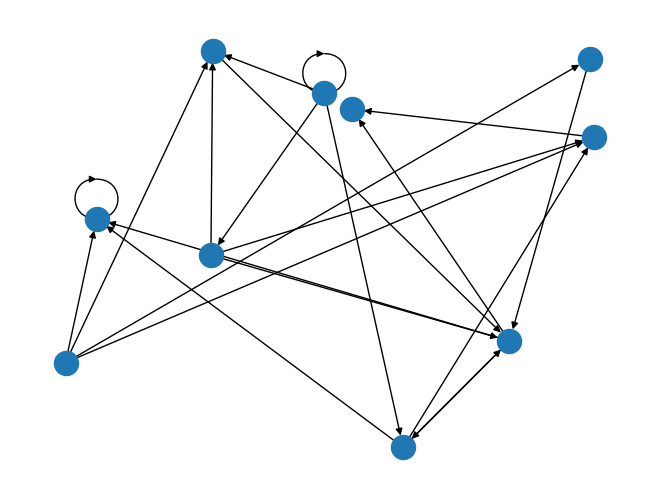

Python code for this plot: (Note: this script raises an exception after producing the figure.)
"""

This program will answer part one of hw5 for scripting

1) A function to create a random graph. This function will take a single parameter for the number
of nodes in the graph, and will return a NetworkX undirected graph object.

2) A function that implements a depth-first search of a graph. This function will take two
parameters: a NetworkX graph object and the node at which to start the search. It will return a
list of node names in the order they were visited. (Hint: use a stack to implement this algorithm)

3) A function that implements a breadth-first search of a graph. This function will take two
parameters: a NetworkX graph object and the node at which to start the search. It will return a
list of node names in the order they were visited. (Hint: use a queue to implement this
algorithm)

"""

## import statements
import sys
import networkx as nx
import matplotlib.pyplot as plt
import random

## function / class definitions
def random_graph(nnodes, connect):
    DG = nx.DiGraph()

    nodes = range(nnodes)

    DG.add_nodes_from(nodes)

    links = []

    random.seed(15)

    for i in nodes:     ## modify to remove double connections?
        for j in nodes:
            roll = random.randint(0, connect)

            if roll == 0:
                links.append((i, j))

    DG.add_edges_from(links)

    nx.draw_random(DG)  ## ************
    plt.draw()
    #plt.show()

    namenodes = {}

    for item in nodes:
        namenodes[item] = {'node number' : str(item)}

    nx.set_node_attributes(DG, namenodes)
    #nodenames = nx.get_node_attributes(DG, 'node number')

    return DG



def depth_search(graph, start):

    all = {}    ## dictionary of new adjacent nodes from each node
                ## key is node number and value is list of adjacent (unvisited) node numbers

    tier = 0
    pick = 0    ## depth first -- grab first list element for all, then second, etc.
    nodenum = start     ## start at node 0 -- this is fed in as function argument

    def all_append(dict, level, ind, id, graph_id, check):
        dict[(level, ind, id)] = [x for x in nx.all_neighbors(graph_id, id) if x not in check]
        ## dict is all, level is tier, ind is pick / num in list, id is nodenum, graph_id is graph, check is covered

    tierset = tier
    nodenumset = nodenum
    covered = []    ## nodes that have been searched
        ## using covered in this way will ignore connections to nodes that have already been searched

    all_append(all, tier, pick, nodenum, graph, covered)


    covered.append(nodenum)

    print(all)

    a = True    #########
    while a == True:

        while all[tier, pick, nodenum] != []:
            neighbors = all[tier, pick, nodenum]
            nodenum = neighbors[pick]
            tier += 1
            covered.append(nodenum)

            all_append(all, tier, pick, nodenum, graph, covered)

            print(all)
            #print("cycle")     ###########


        tier -= 1
        pick += 1



    ## I need to rethink this -- don't want to have to specify node in dict key
    ## should be tuple of (tier, pick)
    ## nodenum will be stored in value
    ## so value will be tuple (nodenum, list_of_adjacents)



    



    ## run this for loop again and again -- will need to put it into larger loop
    ## that should do it




    """
    possibly use recursion -- wrap this process of going one level deeper if there is another level into
    its own function, then run that function within a loop? 
    
    """

    ## throw this in a while loop ^ & iterate thru tiers and nodes in each tier

    ## this structure should work for 2 and 3 -- just will move thru it in a different order

    print(all)
    print(covered)  ## also need to show order in which nodes were visited -- this is 'covered'

def breadth_search(graph, start):
    all = {}  ## dictionary of new adjacent nodes from each node
    ## key is node number and value is list of adjacent (unvisited) node numbers

    tier = 0
    nodenum = start  ## start at node 0 -- this is fed in as function argument

    def all_append(dict, level, id, graph_id, check):
        dict[(level, id)] = [x for x in nx.all_neighbors(graph_id, id) if x not in check]
        ## dict is all, level is tier, id is nodenum, graph_id is graph, check is covered

    tierset = tier
    nodenumset = nodenum
    covered = []  ## nodes that have been searched
    ## using covered in this way will ignore connections to nodes that have already been searched

    all_append(all, tier, nodenum, graph, covered)

    covered.append(nodenum)

    tier += 1
    for adjacent in all[(tierset, nodenumset)]:
        nodenum = adjacent
        covered.append(nodenum)

        all_append(all, tier, nodenum, graph, covered)

    ## run this for loop again and again -- will need to put it into larger loop
    ## that should do it

    """
    possibly use recursion -- wrap this process of going one level deeper if there is another level into
    its own function, then run that function within a loop? 

    """

    ## throw this in a while loop ^ & iterate thru tiers and nodes in each tier

    ## this structure should work for 2 and 3 -- just will move thru it in a different order

    print(all)
    print(covered)  ## also need to show order in which nodes were visited -- this is 'covered'

## main function definition
def main():
    graph = random_graph(10, 4)
    #plt.show()     ## ***********

    depth_search(graph, 0)


## run main function
if __name__ == "__main__":
    main()
